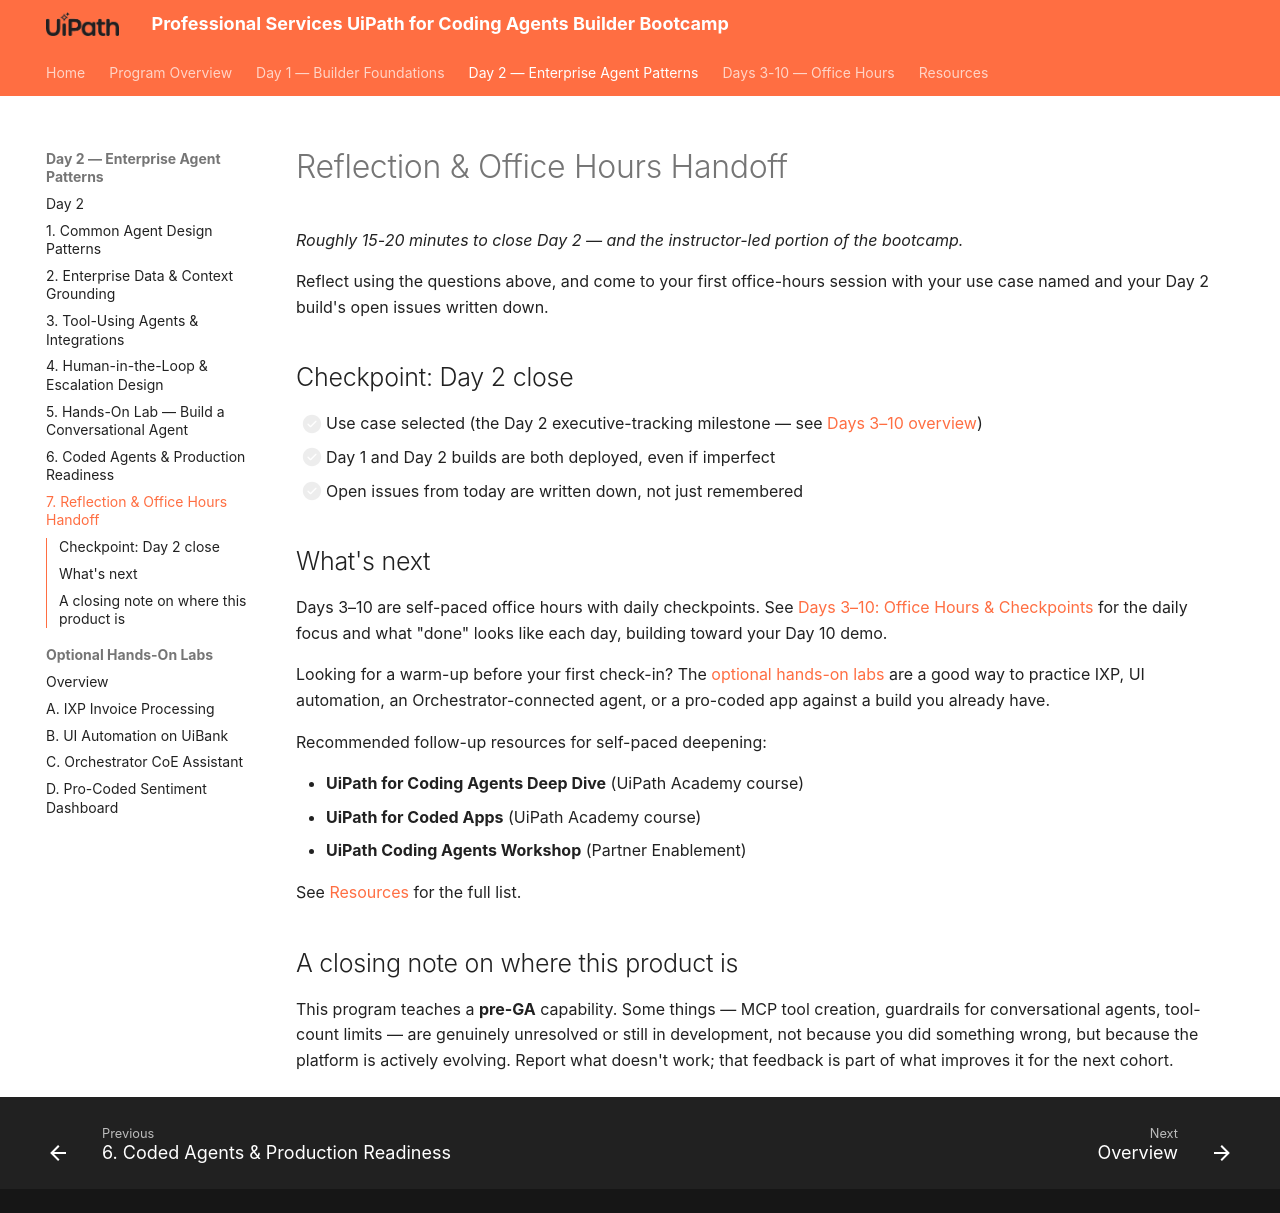

repository: shirley-hastier/ps-uipath-coding-agents-bootcamp · page: day-2/7-reflection-and-office-hours-handoff/index.html · generator: mkdocs

# Reflection & Office Hours Handoff

*Roughly 15-20 minutes to close Day 2 — and the instructor-led portion of
the bootcamp.*


Reflect using the questions above, and come to your first office-hours
session with your use case named and your Day 2 build's open issues
written down.

## Checkpoint: Day 2 close

- [ ] Use case selected (the Day 2 executive-tracking milestone — see
      [Days 3–10 overview](../days-3-10/index.md#executive-tracking))
- [ ] Day 1 and Day 2 builds are both deployed, even if imperfect
- [ ] Open issues from today are written down, not just remembered

## What's next

Days 3–10 are self-paced office hours with daily checkpoints. See
[Days 3–10: Office Hours & Checkpoints](../days-3-10/index.md) for
the daily focus and what "done" looks like each day, building toward your
Day 10 demo.

Looking for a warm-up before your first check-in? The
[optional hands-on labs](optional/index.md) are a good way to practice
IXP, UI automation, an Orchestrator-connected agent, or a pro-coded app
against a build you already have.

Recommended follow-up resources for self-paced deepening:

- **UiPath for Coding Agents Deep Dive** (UiPath Academy course)
- **UiPath for Coded Apps** (UiPath Academy course)
- **UiPath Coding Agents Workshop** (Partner Enablement)

See [Resources](../resources.md) for the full list.

## A closing note on where this product is

This program teaches a **pre-GA** capability. Some things — MCP tool
creation, guardrails for conversational agents, tool-count limits — are
genuinely unresolved or still in development, not because you did
something wrong, but because the platform is actively evolving. Report
what doesn't work; that feedback is part of what improves it for the next
cohort.
